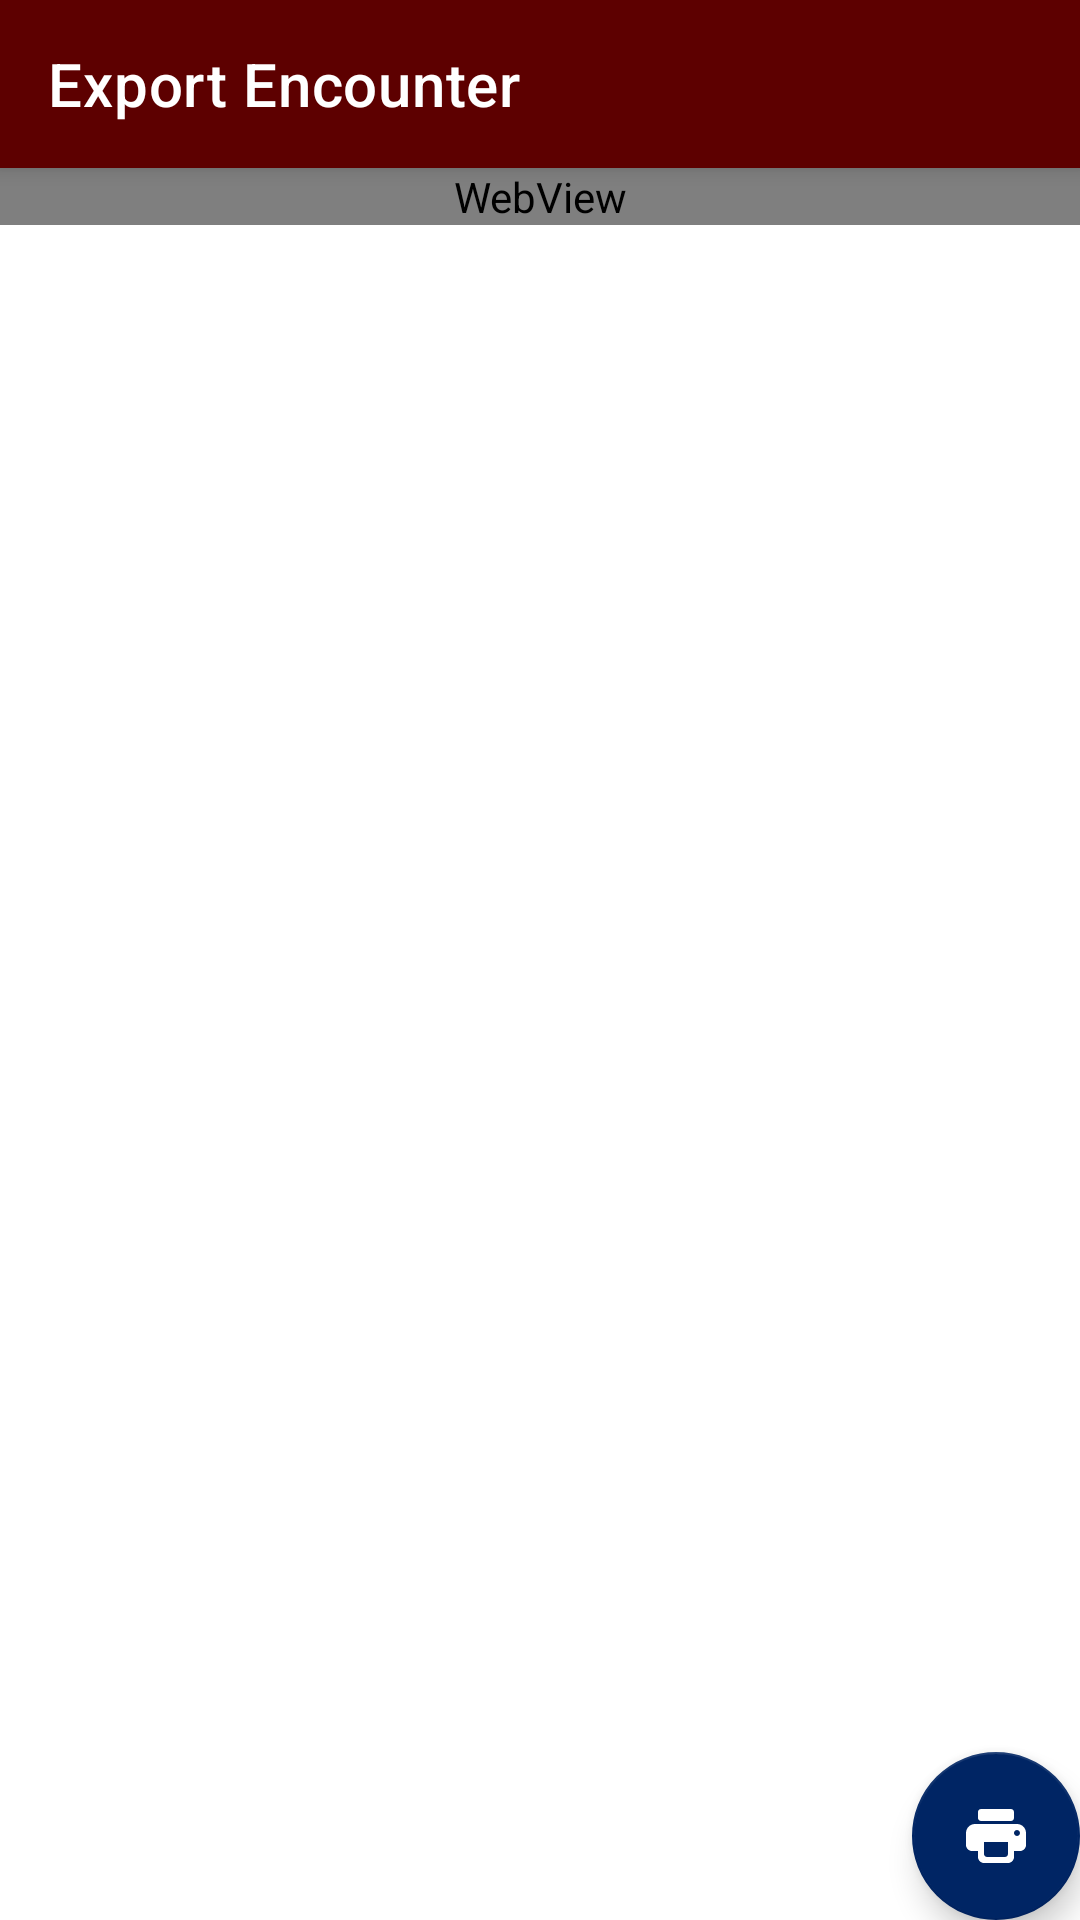

Layout XML and referenced resources for this Android screen:
<!-- AndroidManifest.xml: application theme AppTheme -->
<!-- res/layout/activity_encounter_export.xml -->
<?xml version="1.0" encoding="utf-8"?>
<androidx.coordinatorlayout.widget.CoordinatorLayout xmlns:android="http://schemas.android.com/apk/res/android"
    xmlns:app="http://schemas.android.com/apk/res-auto"
    android:layout_width="match_parent"
    android:layout_height="match_parent">

    <com.google.android.material.appbar.AppBarLayout
        android:id="@+id/app_bar_layout"
        style="@style/Widget.MaterialComponents.AppBarLayout.Primary"
        android:layout_width="match_parent"
        android:layout_height="wrap_content"
        android:fitsSystemWindows="true"
        app:layout_constraintTop_toTopOf="parent">

        <com.google.android.material.appbar.MaterialToolbar
            android:id="@+id/toolbar"
            android:layout_width="match_parent"
            android:layout_height="wrap_content"
            app:layout_scrollFlags="scroll|enterAlways"
            app:title="@string/fragment_encounter_export"
            app:titleTextColor="@color/primaryTextColor" />

    </com.google.android.material.appbar.AppBarLayout>

    <androidx.core.widget.NestedScrollView
        android:layout_width="match_parent"
        android:layout_height="match_parent"
        app:layout_behavior="com.google.android.material.appbar.AppBarLayout$ScrollingViewBehavior">

        <WebView
            android:id="@+id/web_view"
            android:layout_width="match_parent"
            android:layout_height="wrap_content" />

    </androidx.core.widget.NestedScrollView>


    <com.google.android.material.floatingactionbutton.FloatingActionButton
        android:id="@+id/export_fab"
        android:layout_width="wrap_content"
        android:layout_height="wrap_content"
        android:layout_gravity="bottom|end"
        android:layout_marginEnd="@dimen/fab_margin"
        android:layout_marginBottom="@dimen/fab_margin"
        android:src="@drawable/ic_print"
        app:layout_behavior="com.google.android.material.floatingactionbutton.FloatingActionButton$Behavior" />

</androidx.coordinatorlayout.widget.CoordinatorLayout>
<!-- resources referenced by this layout -->
<resources>
  <color name="primaryTextColor">#ffffff</color>
  <!-- drawable ic_print (drawable) -->
  <vector xmlns:android="http://schemas.android.com/apk/res/android"
      android:width="24dp"
      android:height="24dp"
      android:viewportWidth="24"
      android:viewportHeight="24">
      <path
          android:fillColor="?attr/colorOnSurface"
          android:pathData="M19,8L5,8c-1.66,0 -3,1.34 -3,3v4c0,1.1 0.9,2 2,2h2v2c0,1.1 0.9,2 2,2h8c1.1,0 2,-0.9 2,-2v-2h2c1.1,0 2,-0.9 2,-2v-4c0,-1.66 -1.34,-3 -3,-3zM15,19L9,19c-0.55,0 -1,-0.45 -1,-1v-4h8v4c0,0.55 -0.45,1 -1,1zM19,12c-0.55,0 -1,-0.45 -1,-1s0.45,-1 1,-1 1,0.45 1,1 -0.45,1 -1,1zM17,3L7,3c-0.55,0 -1,0.45 -1,1v2c0,0.55 0.45,1 1,1h10c0.55,0 1,-0.45 1,-1L18,4c0,-0.55 -0.45,-1 -1,-1z" />
  </vector>
  <string name="fragment_encounter_export">Export Encounter</string>
  <style name="AppTheme" parent="Theme.MaterialComponents.Light.NoActionBar">
          
          <item name="colorPrimary">@color/primaryColor</item>
          <item name="colorPrimaryVariant">@color/primaryDarkColor</item>
          <item name="colorSecondary">@color/secondaryColor</item>
          <item name="colorSecondaryVariant">@color/secondaryDarkColor</item>
          <item name="colorOnPrimary">@color/primaryTextColor</item>
          <item name="colorOnSecondary">@color/secondaryTextColor</item>
          <item name="android:statusBarColor">@color/primaryDarkColor</item>
      </style>
  <color name="primaryColor">#5d0000</color>
  <color name="primaryDarkColor">#370000</color>
  <color name="secondaryColor">#002564</color>
  <color name="secondaryDarkColor">#000039</color>
  <color name="secondaryTextColor">#ffffff</color>
</resources>
